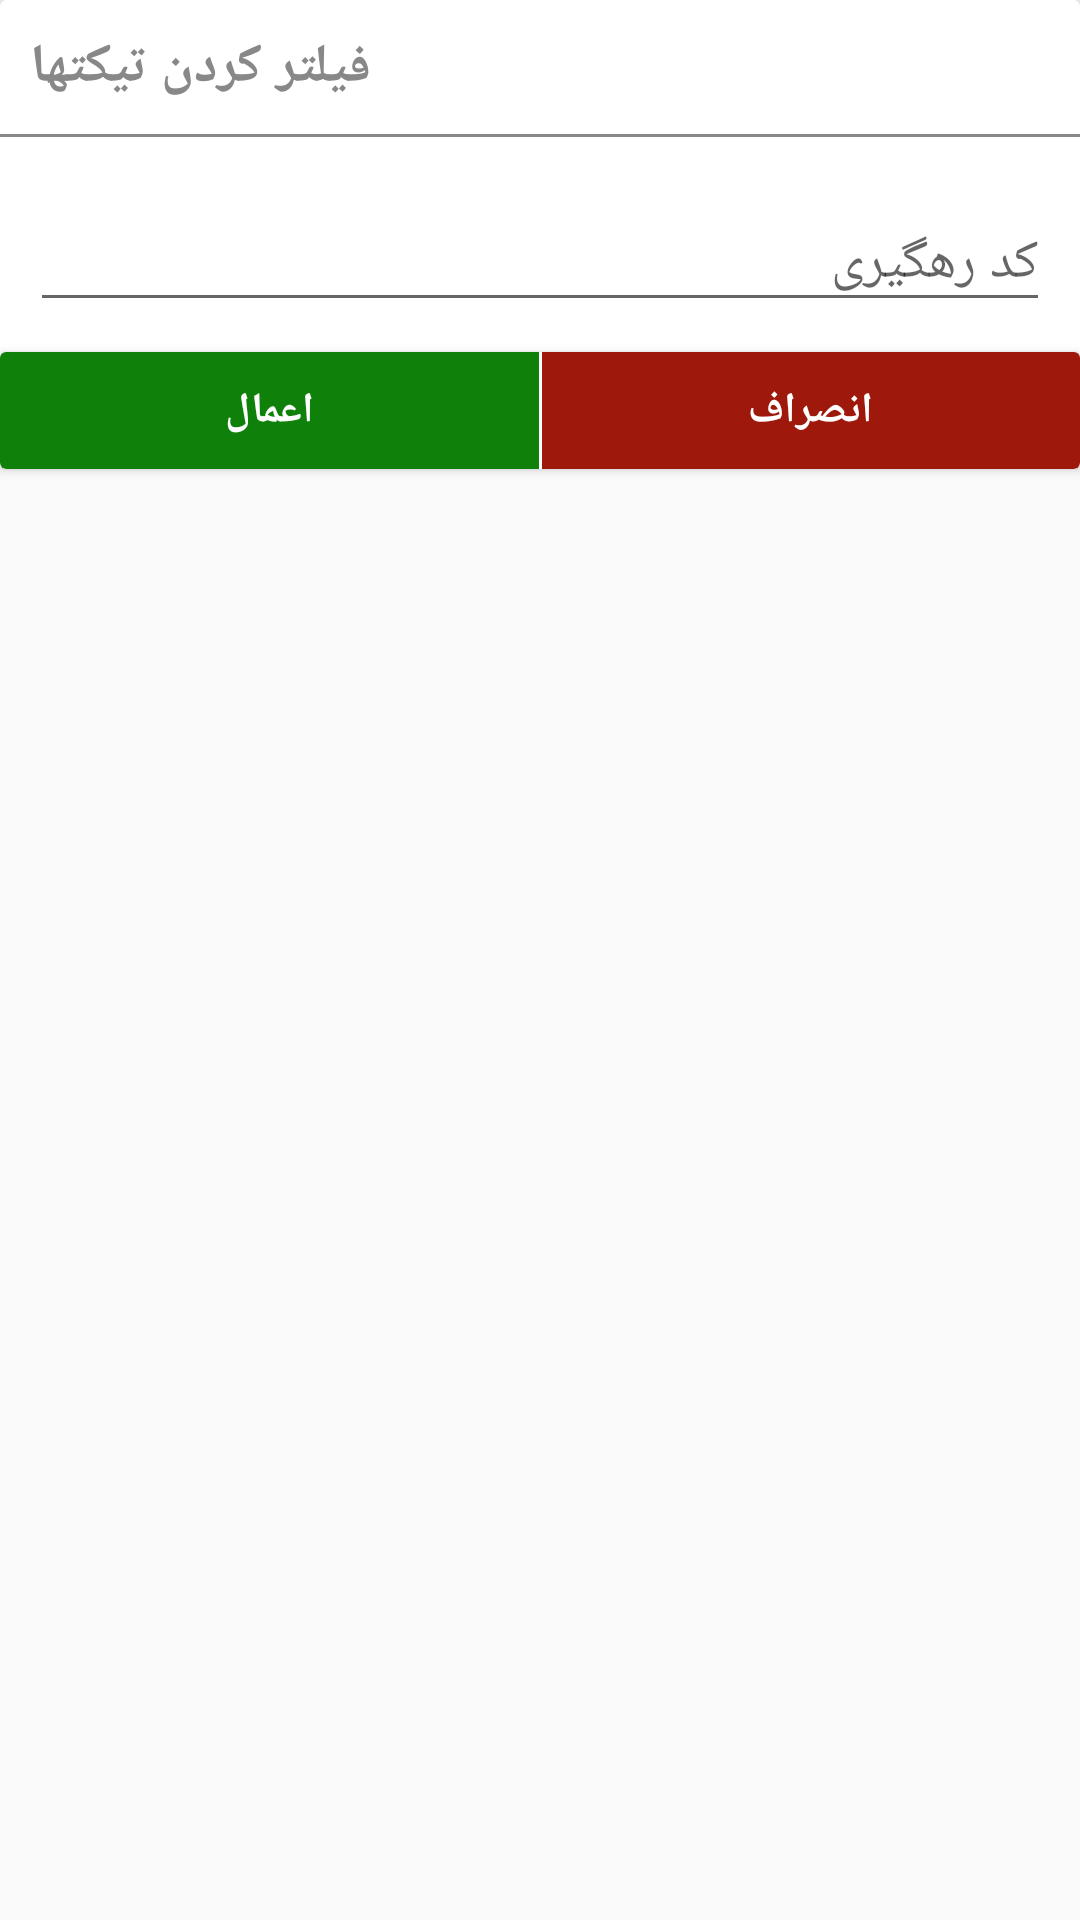

Write the Android layout XML for this screen, with the resource values it uses.
<!-- AndroidManifest.xml: application theme AppTheme -->
<!-- res/layout/layout_popup_client_ticket_filter.xml -->
<LinearLayout xmlns:android="http://schemas.android.com/apk/res/android"
    xmlns:app="http://schemas.android.com/apk/res-auto"
    android:orientation="vertical"
    android:layout_width="@dimen/dialog_width_size"
    android:layout_height="wrap_content">

    <android.support.v7.widget.CardView
        android:id="@+id/card_view_client_ticket_filter_item"
        android:layout_width="match_parent"
        android:layout_height="wrap_content"
        app:cardBackgroundColor="@color/white">

        <LinearLayout
            android:orientation="vertical"
            android:layout_width="match_parent"
            android:layout_height="match_parent">

            <TextView
                android:layout_width="wrap_content"
                android:layout_height="wrap_content"
                android:text="فیلتر کردن تیکتها"
                android:layout_margin="@dimen/card_content_margin"
                android:textColor="@color/gray"
                android:textStyle="bold"
                android:textAppearance="?android:attr/textAppearanceMedium" />

            <LinearLayout
                android:orientation="horizontal"
                android:layout_width="match_parent"
                android:layout_height="@dimen/div_size"
                android:background="@color/gray"></LinearLayout>

            <android.support.design.widget.TextInputLayout
                android:layout_width="match_parent"
                android:layout_height="wrap_content"
                android:layout_margin="@dimen/card_content_margin"
                android:layout_weight="2"
                android:textColor="#ffffff">
                <EditText android:id="@+id/input_alert_dialog_tracking_code"
                    android:layout_width="match_parent"
                    android:layout_height="wrap_content"
                    android:inputType="number"
                    android:hint="کد رهگیری"
                    android:maxLength="30" />
            </android.support.design.widget.TextInputLayout>

            <android.support.v7.widget.CardView
                android:id="@+id/card_view_client_ticket_filter_submit"
                android:layout_width="match_parent"
                android:layout_height="wrap_content"
                app:cardBackgroundColor="@color/white">
                <LinearLayout
                    android:orientation="horizontal"
                    android:layout_width="match_parent"
                    android:layout_height="match_parent">

                    <FrameLayout
                        android:layout_width="match_parent"
                        android:layout_height="wrap_content"
                        android:layout_weight="1"
                        android:background="@color/btn_color_accept"
                        android:id="@+id/fl_dialog_accept_submit">

                        <TextView
                            android:layout_width="wrap_content"
                            android:layout_height="wrap_content"
                            android:text="اعمال"
                            android:id="@+id/textView3"
                            android:layout_gravity="center"
                            android:layout_margin="@dimen/card_content_margin"
                            android:textColor="@color/white"
                            android:textStyle="bold" />
                    </FrameLayout>

                    <LinearLayout
                        android:orientation="vertical"
                        android:layout_width="@dimen/div_size"
                        android:layout_height="match_parent"></LinearLayout>

                    <FrameLayout
                        android:layout_width="match_parent"
                        android:layout_height="match_parent"
                        android:layout_weight="1"
                        android:background="@color/btn_color_un_accept"
                        android:id="@+id/fl_dialog_un_accept_submit">

                        <TextView
                            android:layout_width="wrap_content"
                            android:layout_height="wrap_content"
                            android:text="انصراف"
                            android:id="@+id/textView2"
                            android:layout_gravity="center"
                            android:textColor="@color/white"
                            android:textStyle="bold" />
                    </FrameLayout>

                </LinearLayout>
            </android.support.v7.widget.CardView>


        </LinearLayout>

    </android.support.v7.widget.CardView>

</LinearLayout>
<!-- resources referenced by this layout -->
<resources>
  <color name="btn_color_accept">#0f8009</color>
  <color name="btn_color_un_accept">#9e190b</color>
  <color name="gray">#888888</color>
  <color name="white">#ffffff</color>
  <dimen name="card_content_margin">10dp</dimen>
  <dimen name="dialog_width_size">320dp</dimen>
  <dimen name="div_size">1dp</dimen>
  <style name="AppTheme" parent="Theme.AppCompat.Light.NoActionBar">
          
          <item name="colorPrimary">@color/colorPrimary</item>
          <item name="colorPrimaryDark">@color/colorPrimaryDark</item>
          <item name="colorAccent">@color/colorAccent</item>
  
  
          <item name="android:typeface">serif</item>
      </style>
  <color name="colorPrimary">#414b55</color>
  <color name="colorPrimaryDark">#202933</color>
  <color name="colorAccent">#0f8009</color>
</resources>
